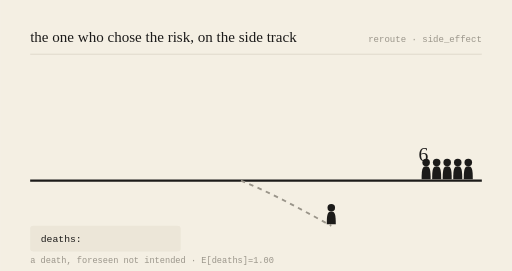
t = 0.00 s
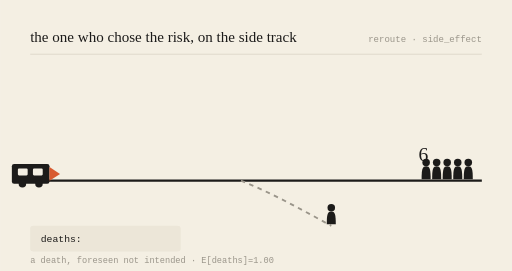
t = 0.78 s
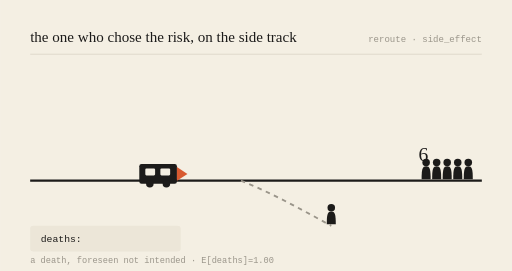
t = 2.16 s
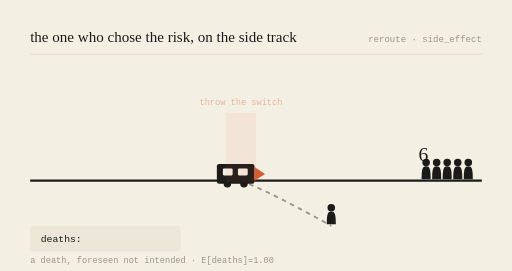
t = 3.00 s
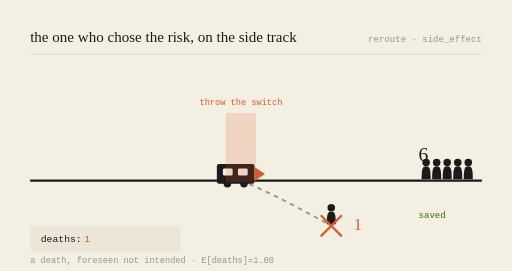
t = 3.99 s
t = 5.00 s: frame unchanged from t = 3.99 s, image omitted

The animated SVG that drew these frames (rendered in a browser with its animation timeline set to each time). Animation: 6 SMIL elements (animate=5,animateTransform=1); one cycle of 6.00 s, repeats indefinitely.

<svg viewBox="0 0 680 360" xmlns="http://www.w3.org/2000/svg" role="img" aria-labelledby="t-gen-20260726">
<title id="t-gen-20260726">the one who chose the risk, on the side track — animated</title>
<rect width="680" height="360" fill="#F4EFE3"/>
<text x="40" y="56" font-family="var(--font-serif), Georgia, serif" font-size="20" fill="#1c1b1a">the one who chose the risk, on the side track</text>
<text x="640" y="56" text-anchor="end" font-family="monospace" font-size="12" fill="#9a958a">reroute · side_effect</text>
<line x1="40" y1="72" x2="640" y2="72" stroke="#d8d2c4" stroke-width="1"/>

<line x1="40" y1="240" x2="640" y2="240" stroke="#1c1b1a" stroke-width="3"/>
<path d="M320,240 C 360,256 400,278 440,300" stroke="#9a958a" stroke-width="2.5" fill="none" stroke-dasharray="6 6"/>

<g transform="translate(566,240) scale(1)" fill="#1c1b1a"><circle cx="0" cy="-24" r="5"/><path d="M0,-19 C-5,-19 -6,-15 -6,-2 L6,-2 C6,-15 5,-19 0,-19 Z"/></g><g transform="translate(580,240) scale(1)" fill="#1c1b1a"><circle cx="0" cy="-24" r="5"/><path d="M0,-19 C-5,-19 -6,-15 -6,-2 L6,-2 C6,-15 5,-19 0,-19 Z"/></g><g transform="translate(594,240) scale(1)" fill="#1c1b1a"><circle cx="0" cy="-24" r="5"/><path d="M0,-19 C-5,-19 -6,-15 -6,-2 L6,-2 C6,-15 5,-19 0,-19 Z"/></g><g transform="translate(608,240) scale(1)" fill="#1c1b1a"><circle cx="0" cy="-24" r="5"/><path d="M0,-19 C-5,-19 -6,-15 -6,-2 L6,-2 C6,-15 5,-19 0,-19 Z"/></g><g transform="translate(622,240) scale(1)" fill="#1c1b1a"><circle cx="0" cy="-24" r="5"/><path d="M0,-19 C-5,-19 -6,-15 -6,-2 L6,-2 C6,-15 5,-19 0,-19 Z"/></g>
<text x="556" y="214" font-family="var(--font-serif), Georgia, serif" font-size="26" fill="#1c1b1a">6</text>
<g opacity="0"><text x="556" y="290" font-family="monospace" font-size="12" fill="#3B6D11">saved</text><animate attributeName="opacity" values="0;0;1;1;0" keyTimes="0;0.52;0.57;0.92;1" dur="6s" repeatCount="indefinite"/></g>

<g transform="translate(440,300) scale(1)" fill="#1c1b1a"><circle cx="0" cy="-24" r="5"/><path d="M0,-19 C-5,-19 -6,-15 -6,-2 L6,-2 C6,-15 5,-19 0,-19 Z"/></g>
<g opacity="0"><line x1="426" y1="286" x2="454" y2="314" stroke="#D85A30" stroke-width="3"/><line x1="454" y1="286" x2="426" y2="314" stroke="#D85A30" stroke-width="3"/><animate attributeName="opacity" values="0;0;1;1;0" keyTimes="0;0.5;0.55;0.95;1" dur="6s" repeatCount="indefinite"/></g>
<text x="470" y="306" font-family="var(--font-serif), Georgia, serif" font-size="22" fill="#D85A30" opacity="0">1<animate attributeName="opacity" values="0;0;1;1;0" keyTimes="0;0.52;0.57;0.95;1" dur="6s" repeatCount="indefinite"/></text>

<g><animateTransform attributeName="transform" type="translate" values="-150,0;218,0;218,0;218,0;-150,0" keyTimes="0;0.5;0.55;0.9;1" dur="6s" repeatCount="indefinite"/>
<rect x="70" y="218" width="50" height="26" rx="3" fill="#1c1b1a"/>
<rect x="78" y="224" width="13" height="9" rx="1.5" fill="#F4EFE3"/>
<rect x="98" y="224" width="13" height="9" rx="1.5" fill="#F4EFE3"/>
<circle cx="84" cy="244" r="5" fill="#1c1b1a"/><circle cx="106" cy="244" r="5" fill="#1c1b1a"/>
<path d="M120,222 L134,231 L120,240 Z" fill="#D85A30"/></g>

<g opacity="0"><rect x="300" y="150" width="40" height="92" fill="#D85A30" opacity="0.18"/><text x="320" y="140" text-anchor="middle" font-family="monospace" font-size="11.5" fill="#D85A30">throw the switch</text><animate attributeName="opacity" values="0;0;1;1;0" keyTimes="0;0.48;0.53;0.9;1" dur="6s" repeatCount="indefinite"/></g>

<rect x="40" y="300" width="200" height="34" rx="4" fill="#ece6d8"/>
<text x="54" y="322" font-family="monospace" font-size="13" fill="#1c1b1a">deaths: </text>
<text x="112" y="322" font-family="monospace" font-size="13" fill="#D85A30" opacity="0">1<animate attributeName="opacity" values="0;0;1;1;0" keyTimes="0;0.52;0.57;0.95;1" dur="6s" repeatCount="indefinite"/></text>
<text x="40" y="350" font-family="monospace" font-size="11.5" fill="#9a958a">a death, foreseen not intended · E[deaths]=1.00</text>
</svg>
